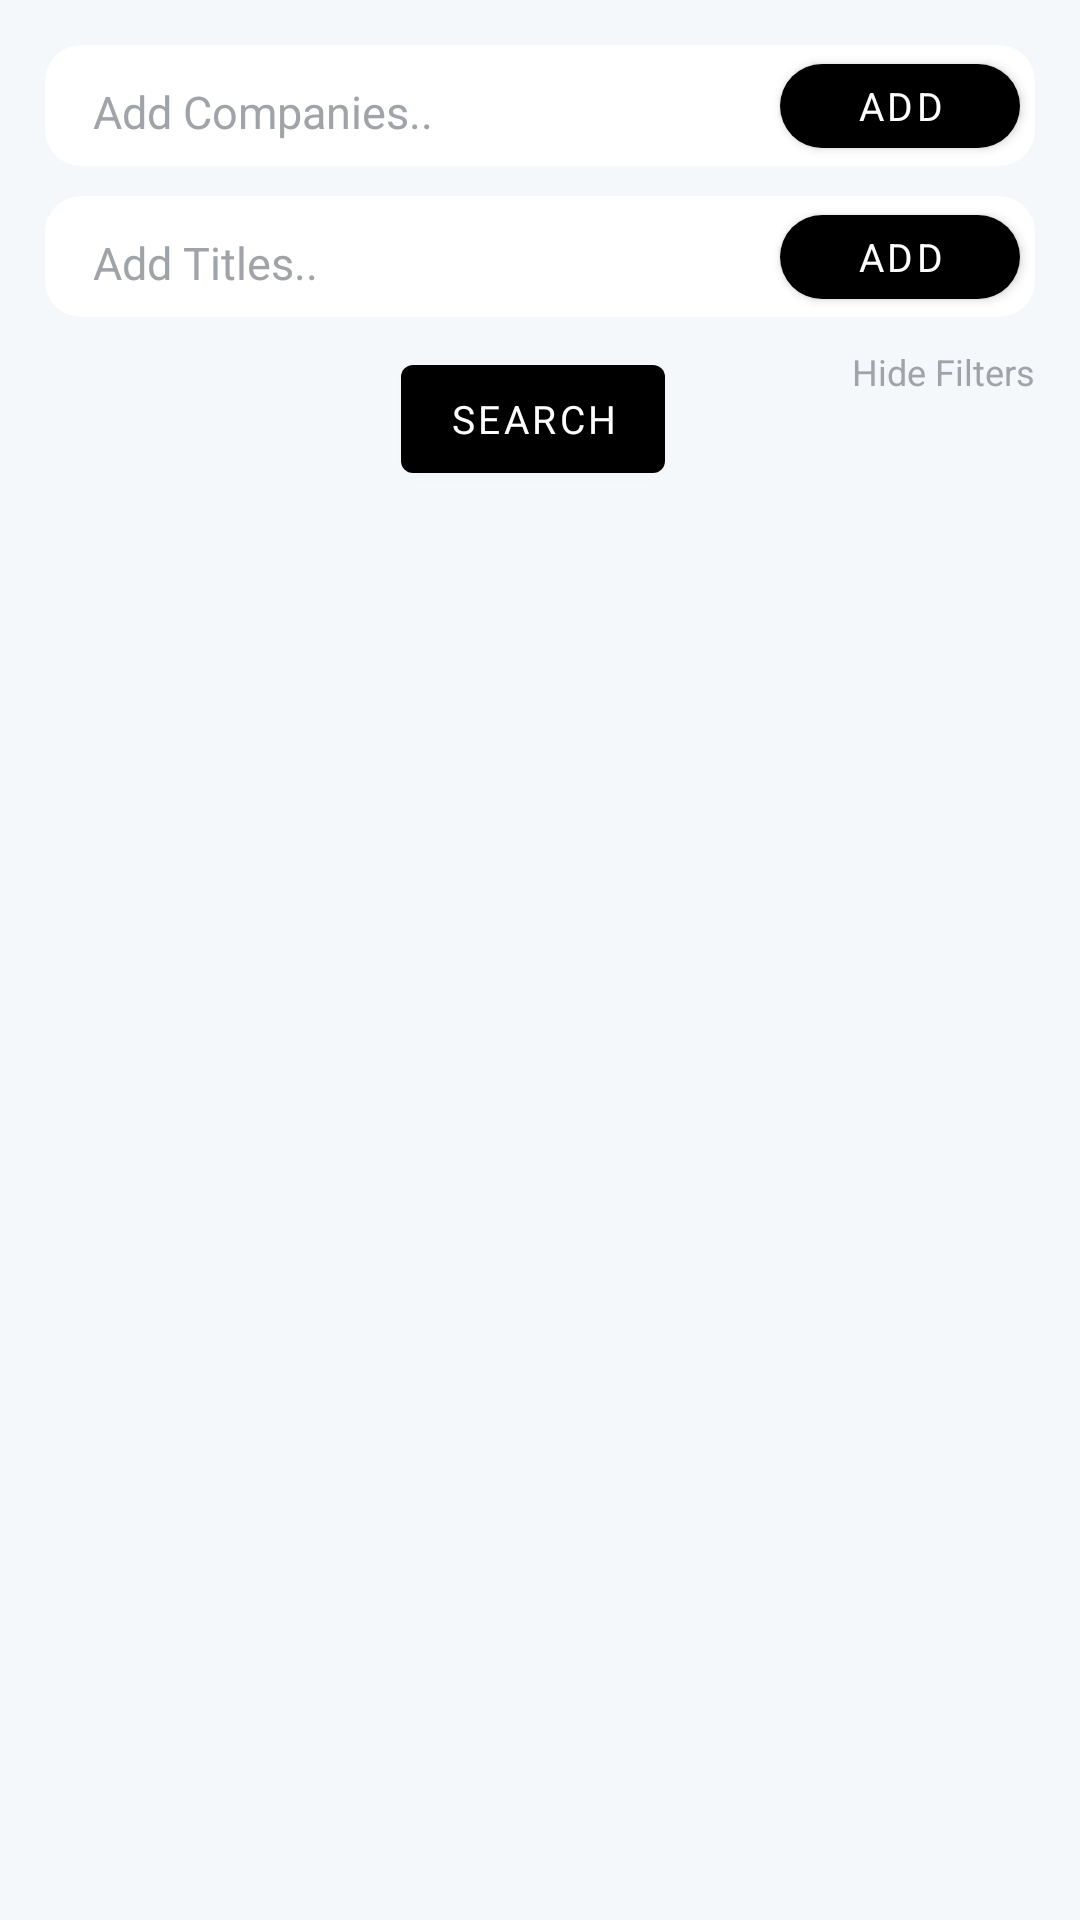

Here is an Android app screen rendered from its layout file. Give the layout XML and the strings, colors and styles it references.
<!-- AndroidManifest.xml: application theme Theme.HackathonStarter -->
<!-- res/layout/fragment_linkedin_ref.xml -->
<?xml version="1.0" encoding="utf-8"?>
<androidx.constraintlayout.widget.ConstraintLayout xmlns:android="http://schemas.android.com/apk/res/android"
    xmlns:app="http://schemas.android.com/apk/res-auto"
    xmlns:tools="http://schemas.android.com/tools"
    android:layout_width="match_parent"
    android:layout_height="match_parent"
    android:background="#f5f8fa">

    <androidx.constraintlayout.widget.ConstraintLayout
        android:id="@+id/searchBox"
        android:layout_width="match_parent"
        android:layout_height="wrap_content"
        android:visibility="visible"
        app:layout_constraintTop_toTopOf="parent">

        <androidx.cardview.widget.CardView
            android:id="@+id/card"
            android:layout_width="match_parent"
            android:layout_height="wrap_content"
            android:layout_marginHorizontal="15dp"
            android:layout_marginTop="15dp"
            app:cardCornerRadius="12dp"
            app:cardElevation="0dp"
            app:layout_constraintTop_toTopOf="parent"
            tools:layout_editor_absoluteX="15dp">

            <androidx.constraintlayout.widget.ConstraintLayout
                android:layout_width="match_parent"
                android:layout_height="wrap_content">

                <EditText
                    android:id="@+id/etSearch"
                    android:layout_width="match_parent"
                    android:layout_height="wrap_content"
                    android:layout_marginVertical="4dp"
                    android:layout_marginStart="8dp"
                    android:layout_marginEnd="8dp"
                    android:background="@null"
                    android:hint="Add Companies.."
                    android:padding="8dp"
                    android:textColorHint="@color/colorLightGray"
                    android:textSize="15sp"
                    app:layout_constraintStart_toStartOf="parent"
                    app:layout_constraintTop_toTopOf="parent" />

                <com.google.android.material.button.MaterialButton
                    android:id="@+id/btnAddC"
                    android:layout_width="80dp"
                    android:layout_height="40dp"
                    android:layout_marginEnd="5dp"
                    android:text="Add"
                    android:textSize="13sp"
                    app:cornerRadius="30dp"
                    app:layout_constraintBottom_toBottomOf="parent"
                    app:layout_constraintEnd_toEndOf="parent"
                    app:layout_constraintTop_toTopOf="parent" />

            </androidx.constraintlayout.widget.ConstraintLayout>
        </androidx.cardview.widget.CardView>

        <com.google.android.material.chip.ChipGroup
            android:id="@+id/cg1"
            android:layout_width="0dp"
            android:layout_height="wrap_content"
            app:layout_constraintEnd_toEndOf="@id/card"
            app:layout_constraintStart_toStartOf="@id/card"
            app:layout_constraintTop_toBottomOf="@id/card" />

        <androidx.cardview.widget.CardView
            android:id="@+id/card3"
            android:layout_width="match_parent"
            android:layout_height="wrap_content"
            android:layout_marginHorizontal="15dp"
            android:layout_marginTop="10dp"
            app:cardCornerRadius="12dp"
            app:cardElevation="0dp"
            app:layout_constraintTop_toBottomOf="@+id/cg1"
            tools:layout_editor_absoluteX="15dp">

            <androidx.constraintlayout.widget.ConstraintLayout
                android:layout_width="match_parent"
                android:layout_height="wrap_content">

                <EditText
                    android:id="@+id/etSearchT"
                    android:layout_width="match_parent"
                    android:layout_height="wrap_content"
                    android:layout_marginVertical="4dp"
                    android:layout_marginStart="8dp"
                    android:layout_marginEnd="8dp"
                    android:background="@null"
                    android:hint="Add Titles.."
                    android:padding="8dp"
                    android:textColorHint="@color/colorLightGray"
                    android:textSize="15sp"
                    app:layout_constraintStart_toStartOf="parent"
                    app:layout_constraintTop_toTopOf="parent" />

                <com.google.android.material.button.MaterialButton
                    android:id="@+id/btnAddTitle"
                    android:layout_width="80dp"
                    android:layout_height="40dp"
                    android:layout_marginEnd="5dp"
                    android:text="Add"
                    android:textSize="13sp"
                    app:cornerRadius="30dp"
                    app:layout_constraintBottom_toBottomOf="parent"
                    app:layout_constraintEnd_toEndOf="parent"
                    app:layout_constraintTop_toTopOf="parent" />

            </androidx.constraintlayout.widget.ConstraintLayout>
        </androidx.cardview.widget.CardView>

        <com.google.android.material.chip.ChipGroup
            android:id="@+id/cg3"
            android:layout_width="0dp"
            android:layout_height="wrap_content"
            app:layout_constraintEnd_toEndOf="@id/card3"
            app:layout_constraintStart_toStartOf="@id/card3"
            app:layout_constraintTop_toBottomOf="@id/card3" />

        <com.google.android.material.button.MaterialButton
            android:id="@+id/btnSearch"
            android:layout_width="wrap_content"
            android:layout_height="wrap_content"
            android:layout_marginTop="10dp"
            android:layout_marginEnd="5dp"
            android:text="Search"
            android:textSize="13sp"
            app:layout_constraintEnd_toEndOf="parent"
            app:layout_constraintHorizontal_bias="0.5"
            app:layout_constraintStart_toStartOf="parent"
            app:layout_constraintTop_toBottomOf="@+id/cg3" />

        <TextView
            android:id="@+id/hideFilters"
            android:layout_width="wrap_content"
            android:layout_height="wrap_content"
            android:text="Hide Filters"
            android:textColor="@color/colorLightGray"
            android:textSize="12sp"
            app:layout_constraintEnd_toEndOf="@+id/cg3"
            app:layout_constraintTop_toTopOf="@+id/btnSearch" />
    </androidx.constraintlayout.widget.ConstraintLayout>

    <TextView
        android:id="@+id/showFilters"
        android:layout_width="wrap_content"
        android:layout_height="wrap_content"
        android:layout_marginEnd="30dp"
        android:text="Show Filters"
        android:textColor="@color/colorLightGray"
        android:textSize="12sp"
        android:visibility="gone"
        app:layout_constraintEnd_toEndOf="parent"
        app:layout_constraintTop_toTopOf="parent"/>

    <androidx.recyclerview.widget.RecyclerView
        android:id="@+id/rvSmartSearch"
        android:layout_width="match_parent"
        android:layout_height="0dp"
        android:visibility="gone"
        app:layoutManager="androidx.recyclerview.widget.LinearLayoutManager"
        app:layout_constraintBottom_toBottomOf="parent"
        app:layout_constraintTop_toBottomOf="@id/showFilters"
        tools:listitem="@layout/item_smart_search" />

    <ProgressBar
        android:id="@+id/progressBar"
        android:layout_width="wrap_content"
        android:layout_height="wrap_content"
        app:layout_constraintBottom_toBottomOf="parent"
        app:layout_constraintEnd_toEndOf="parent"
        android:visibility="gone"
        app:layout_constraintHorizontal_bias="0.5"
        app:layout_constraintStart_toStartOf="parent"
        app:layout_constraintTop_toTopOf="parent"
        app:layout_constraintVertical_bias="0.5" />
</androidx.constraintlayout.widget.ConstraintLayout>
<!-- res/layout/item_smart_search.xml (included above) -->
<?xml version="1.0" encoding="utf-8"?>
<androidx.constraintlayout.widget.ConstraintLayout xmlns:android="http://schemas.android.com/apk/res/android"
    xmlns:tools="http://schemas.android.com/tools"
    android:layout_width="match_parent"
    android:layout_height="wrap_content"
    xmlns:app="http://schemas.android.com/apk/res-auto">

    <androidx.cardview.widget.CardView
        android:layout_width="match_parent"
        android:layout_height="wrap_content"
        app:layout_constraintBottom_toBottomOf="parent"
        app:layout_constraintTop_toTopOf="parent"
        android:layout_marginVertical="10dp"
        app:cardCornerRadius="10dp"
        android:layout_marginHorizontal="20dp">
        <androidx.constraintlayout.widget.ConstraintLayout
            android:layout_width="match_parent"
            android:layout_height="wrap_content"
            android:padding="15dp">

            <androidx.constraintlayout.widget.ConstraintLayout
                android:layout_width="match_parent"
                android:layout_height="wrap_content"
                android:id="@+id/cl"
                app:layout_constraintTop_toTopOf="parent">
                <ImageView
                    android:id="@+id/imageView3"
                    android:layout_width="32dp"
                    android:layout_height="32dp"
                    android:layout_marginTop="5dp"
                    app:layout_constraintBottom_toBottomOf="parent"
                    android:src="@drawable/linkedin"
                    app:layout_constraintStart_toStartOf="parent"
                    app:layout_constraintTop_toTopOf="parent" />

                <TextView
                    android:id="@+id/tvTitle"
                    android:layout_width="0dp"
                    android:layout_height="wrap_content"
                    android:layout_marginStart="15dp"
                    android:text="Pankil Bhatt - Software Development Manager - Amazon"
                    android:textColor="@color/black"
                    android:textSize="14sp"
                    android:textStyle="bold"
                    app:layout_constraintEnd_toEndOf="parent"
                    app:layout_constraintStart_toEndOf="@+id/imageView3"
                    app:layout_constraintTop_toTopOf="parent" />
            </androidx.constraintlayout.widget.ConstraintLayout>


            <TextView
                android:id="@+id/tvDesc"
                android:layout_width="match_parent"
                android:layout_height="wrap_content"
                android:layout_marginTop="10dp"
                android:ellipsize="end"
                android:letterSpacing="0.001"
                android:maxLines="2"
                android:text="Pankil Bhatt · Software Development Manager at Amazon - Hiring for multiple SDE and SE roles · Report · Report · Activity · Experience · Education · Courses · Projects ..."
                android:textSize="11sp"
                app:layout_constraintTop_toBottomOf="@+id/cl"
                tools:layout_editor_absoluteX="15dp" />

            <androidx.recyclerview.widget.RecyclerView
                android:id="@+id/rvChips"
                android:layout_width="match_parent"
                android:layout_height="40dp"
                android:layout_marginTop="10dp"
                tools:listitem="@layout/item_chip"
                app:layoutManager="androidx.recyclerview.widget.LinearLayoutManager"
                android:orientation="horizontal"
                app:layout_constraintTop_toBottomOf="@+id/tvDesc" />
        </androidx.constraintlayout.widget.ConstraintLayout>
    </androidx.cardview.widget.CardView>


</androidx.constraintlayout.widget.ConstraintLayout>
<!-- res/layout/item_chip.xml (included above) -->
<?xml version="1.0" encoding="utf-8"?>
<androidx.constraintlayout.widget.ConstraintLayout xmlns:android="http://schemas.android.com/apk/res/android"
    android:layout_width="wrap_content"
    android:layout_height="40dp"
    xmlns:app="http://schemas.android.com/apk/res-auto">
    <com.google.android.material.chip.Chip
        android:id="@+id/chip"
        android:layout_width="wrap_content"
        android:layout_height="40dp"
        android:text="SDE"
        android:textSize="12sp"
        app:layout_constraintTop_toTopOf="parent"
        app:layout_constraintEnd_toEndOf="parent"
        app:layout_constraintStart_toStartOf="parent"
        android:layout_marginEnd="10dp"/>

</androidx.constraintlayout.widget.ConstraintLayout>
<!-- resources referenced by this layout -->
<resources>
  <color name="black">#FF000000</color>
  <color name="colorLightGray">#a0a4a8</color>
  <!-- drawable linkedin (drawable) -->
  <vector xmlns:android="http://schemas.android.com/apk/res/android"
      android:width="24dp"
      android:height="24dp"
      android:viewportWidth="512"
      android:viewportHeight="512">
    <path
        android:pathData="M76.8,0L435.2,0A76.8,76.8 0,0 1,512 76.8L512,435.2A76.8,76.8 0,0 1,435.2 512L76.8,512A76.8,76.8 0,0 1,0 435.2L0,76.8A76.8,76.8 0,0 1,76.8 0z"
        android:fillColor="#0077b5"/>
    <path
        android:pathData="M142,138m-37,0a37,37 0,1 1,74 0a37,37 0,1 1,-74 0"
        android:fillColor="#fff"/>
    <path
        android:pathData="M244,194v198M142,194v198"
        android:strokeWidth="66"
        android:fillColor="#fff"
        android:strokeColor="#fff"/>
    <path
        android:pathData="M276,282c0,-20 13,-40 36,-40 24,0 33,18 33,45v105h66V279c0,-61 -32,-89 -76,-89 -34,0 -51,19 -59,32"
        android:fillColor="#fff"/>
  </vector>
  <style name="Theme.HackathonStarter" parent="Theme.MaterialComponents.Light.NoActionBar">
          
          <item name="colorPrimary">@color/black</item>
          <item name="colorPrimaryVariant">@color/black</item>
          <item name="colorOnPrimary">@color/white</item>
          
          <item name="colorSecondary">@color/colorBlue</item>
          <item name="colorSecondaryVariant">@color/colorBlue</item>
          <item name="colorOnSecondary">@color/white</item>
          <item name="fontFamily">@font/poppins</item>
          
          <item name="android:statusBarColor" tools:targetApi="l">?attr/colorPrimaryVariant</item>
          
      </style>
  <color name="white">#FFFFFFFF</color>
  <color name="colorBlue">#0077FF</color>
</resources>
